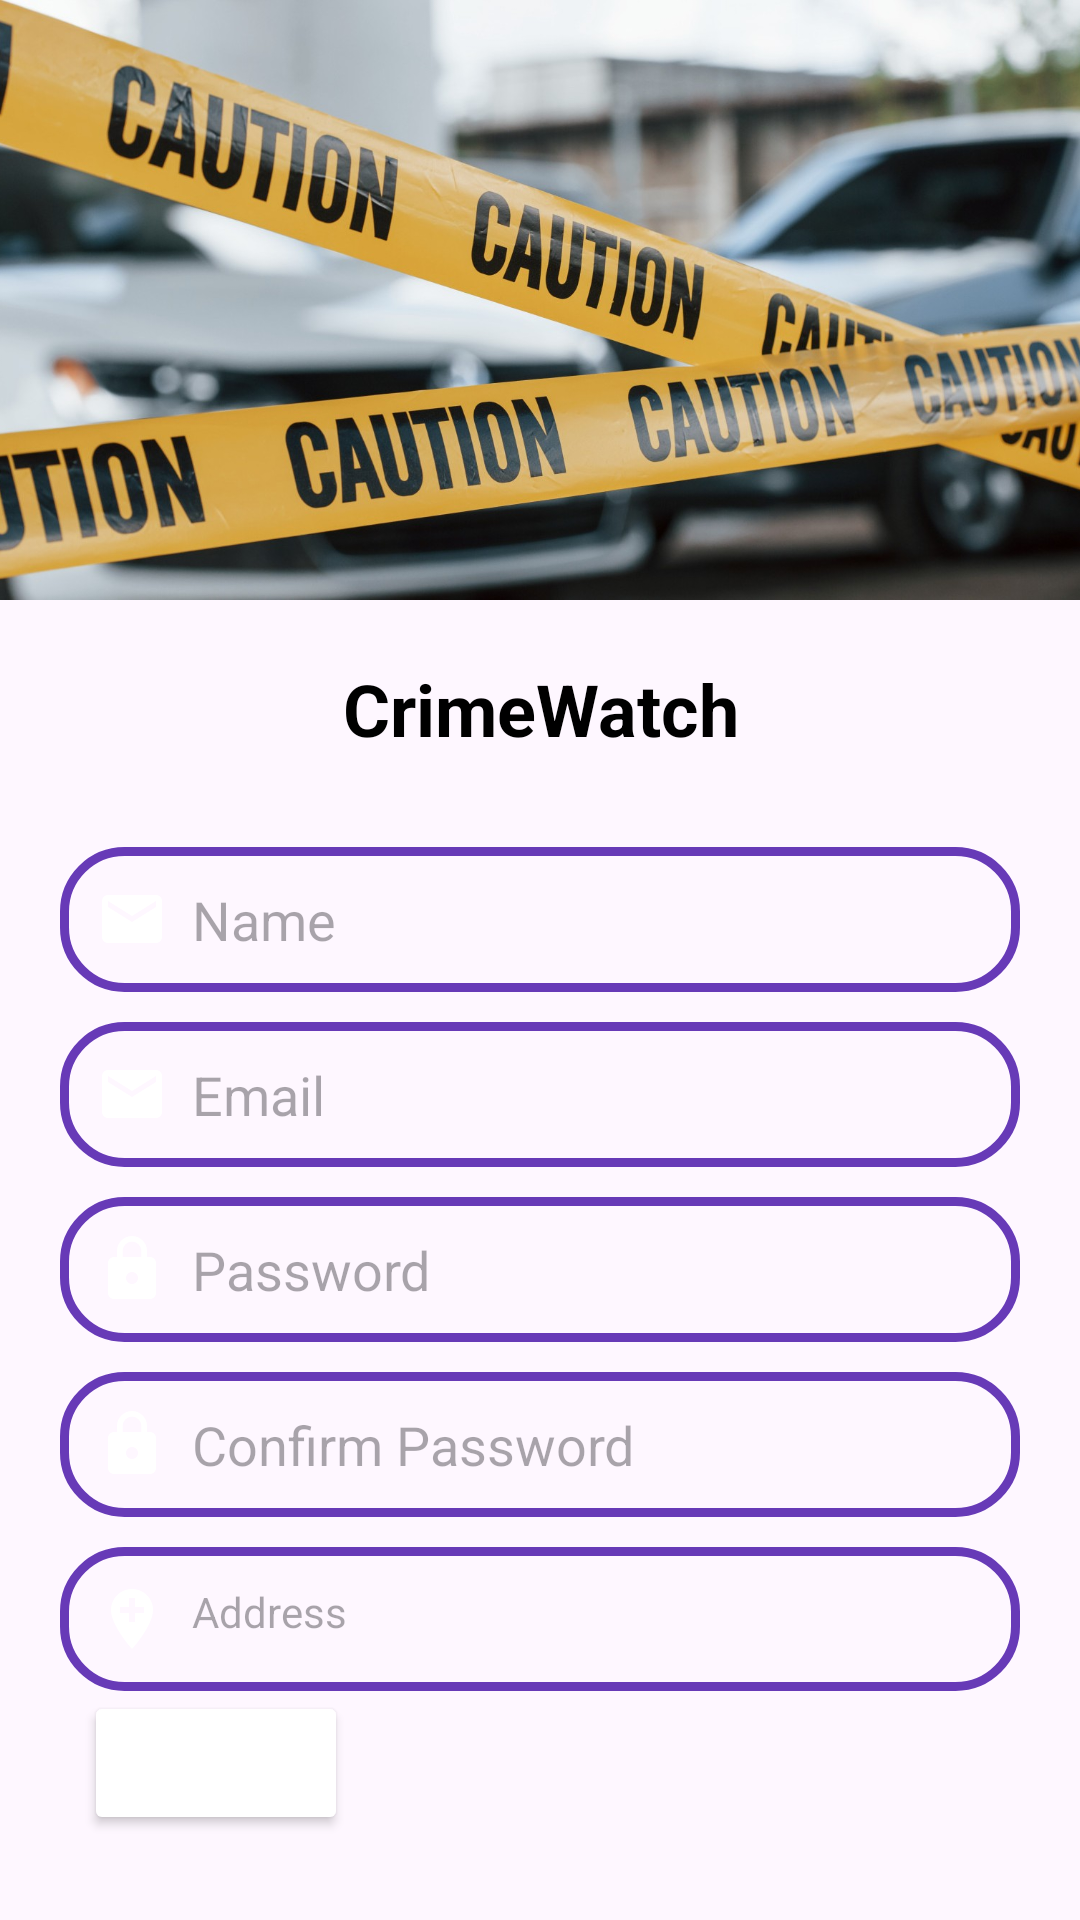

Android layout source for this screen:
<!-- AndroidManifest.xml: application theme Theme.Crime -->
<!-- res/layout/activity_signup.xml -->
<?xml version="1.0" encoding="utf-8"?>
<LinearLayout
    xmlns:android="http://schemas.android.com/apk/res/android"
    xmlns:app="http://schemas.android.com/apk/res-auto"
    xmlns:tools="http://schemas.android.com/tools"
    android:layout_width="match_parent"
    android:layout_height="match_parent"
    android:orientation="vertical"
    android:layout_gravity="center"
    tools:context=".MainActivity">

    <ImageView
        android:layout_width="match_parent"
        android:layout_height="200dp"
        android:scaleType="centerCrop"
        android:src="@drawable/backgr"/>

    <TextView
        android:layout_width="match_parent"
        android:layout_height="wrap_content"
        android:text="CrimeWatch"
        android:textSize="24sp"
        android:textStyle="bold"
        android:textColor="@android:color/black"
        android:layout_marginTop="20dp"
        android:gravity="center"/>

    <LinearLayout
        android:layout_width="match_parent"
        android:layout_height="wrap_content"
        android:orientation="vertical"
        android:padding="20dp"
        android:gravity="center_horizontal">

        <EditText
            android:layout_width="match_parent"
            android:layout_height="wrap_content"
            android:id="@+id/signupName"
            android:hint="Name"
            android:padding="12dp"
            android:background="@drawable/custom_edittext"
            android:drawableLeft="@drawable/baseline_email_24"
            android:drawablePadding="8dp"
            android:layout_marginTop="10dp"
            android:inputType="textEmailAddress"/>

        <EditText
            android:layout_width="match_parent"
            android:layout_height="wrap_content"
            android:id="@+id/signupEmail"
            android:hint="Email"
            android:padding="12dp"
            android:background="@drawable/custom_edittext"
            android:drawableLeft="@drawable/baseline_email_24"
            android:drawablePadding="8dp"
            android:layout_marginTop="10dp"
            android:inputType="textEmailAddress"/>

        <EditText
            android:layout_width="match_parent"
            android:layout_height="wrap_content"
            android:id="@+id/signupPassword"
            android:hint="Password"
            android:padding="12dp"
            android:background="@drawable/custom_edittext"
            android:drawableLeft="@drawable/baseline_lock_24"
            android:drawablePadding="8dp"
            android:layout_marginTop="10dp"
            android:inputType="textPassword"/>

        <EditText
            android:layout_width="match_parent"
            android:layout_height="wrap_content"
            android:id="@+id/signupConfirmPassword"
            android:hint="Confirm Password"
            android:padding="12dp"
            android:background="@drawable/custom_edittext"
            android:drawableLeft="@drawable/baseline_lock_24"
            android:drawablePadding="8dp"
            android:layout_marginTop="10dp"
            android:inputType="textPassword"/>


        <LinearLayout
            android:layout_width="match_parent"
            android:layout_height="match_parent"
            android:orientation="vertical"
            android:gravity="center_vertical">

            <TextView
                android:layout_width="match_parent"
                android:layout_height="wrap_content"
                android:id="@+id/signupAddress"
                android:hint="Address"
                android:padding="12dp"
                android:background="@drawable/custom_edittext"
                android:drawableLeft="@drawable/baseline_add_location_24"
                android:drawablePadding="8dp"
                android:layout_marginTop="10dp"
                android:inputType="textPostalAddress"/>

            <Button
                android:layout_width="wrap_content"
                android:layout_height="wrap_content"
                android:id="@+id/signupChooseLocation"
                android:text="Choose"
                android:backgroundTint="@color/purple"
                android:textColor="@android:color/white"
                android:layout_marginStart="8dp"/>
        </LinearLayout>








        <Button
            android:layout_width="match_parent"
            android:layout_height="wrap_content"
            android:id="@+id/signupButton"
            android:text="Sign Up"
            android:backgroundTint="@color/purple"
            android:textColor="@android:color/white"
            android:layout_marginTop="30dp"/>


        <TextView
            android:layout_width="wrap_content"
            android:layout_height="wrap_content"
            android:id="@+id/goToLogin"
            android:text="Already have an account? Log In"
            android:textColor="@android:color/black"
            android:textSize="14sp"
            android:layout_marginTop="8dp"/>

    </LinearLayout>

</LinearLayout>
<!-- resources referenced by this layout -->
<resources>
  <!-- drawable backgr: jpg bitmap (drawable, 242787 bytes) -->
  <!-- drawable baseline_add_location_24 (drawable) -->
  <vector xmlns:android="http://schemas.android.com/apk/res/android" android:height="24dp"  android:viewportHeight="24" android:viewportWidth="24" android:width="24dp">
        
      <path android:fillColor="@android:color/white" android:pathData="M12,2C8.14,2 5,5.14 5,9c0,5.25 7,13 7,13s7,-7.75 7,-13c0,-3.86 -3.14,-7 -7,-7zM16,10h-3v3h-2v-3L8,10L8,8h3L11,5h2v3h3v2z"/>
      
  </vector>
  <!-- drawable baseline_email_24 (drawable) -->
  <vector xmlns:android="http://schemas.android.com/apk/res/android" android:height="24dp"  android:viewportHeight="24" android:viewportWidth="24" android:width="24dp">
        
      <path android:fillColor="@android:color/white" android:pathData="M20,4L4,4c-1.1,0 -1.99,0.9 -1.99,2L2,18c0,1.1 0.9,2 2,2h16c1.1,0 2,-0.9 2,-2L22,6c0,-1.1 -0.9,-2 -2,-2zM20,8l-8,5 -8,-5L4,6l8,5 8,-5v2z"/>
      
  </vector>
  <!-- drawable baseline_lock_24 (drawable) -->
  <vector xmlns:android="http://schemas.android.com/apk/res/android" android:height="24dp"  android:viewportHeight="24" android:viewportWidth="24" android:width="24dp">
        
      <path android:fillColor="@android:color/white" android:pathData="M18,8h-1L17,6c0,-2.76 -2.24,-5 -5,-5S7,3.24 7,6v2L6,8c-1.1,0 -2,0.9 -2,2v10c0,1.1 0.9,2 2,2h12c1.1,0 2,-0.9 2,-2L20,10c0,-1.1 -0.9,-2 -2,-2zM12,17c-1.1,0 -2,-0.9 -2,-2s0.9,-2 2,-2 2,0.9 2,2 -0.9,2 -2,2zM15.1,8L8.9,8L8.9,6c0,-1.71 1.39,-3.1 3.1,-3.1 1.71,0 3.1,1.39 3.1,3.1v2z"/>
      
  </vector>
  <!-- drawable custom_edittext (drawable) -->
  <?xml version="1.0" encoding="utf-8"?>
  <shape xmlns:android="http://schemas.android.com/apk/res/android"
      android:shape="rectangle">
  
      <stroke
          android:width="3dp"
          android:color="#673AB7"/>
      <corners
          android:radius="20dp"/>
  
  </shape>
  <style name="Theme.Crime" parent="Base.Theme.Crime" />
  <style name="Base.Theme.Crime" parent="Theme.Material3.DayNight.NoActionBar">
          
          
      </style>
</resources>
